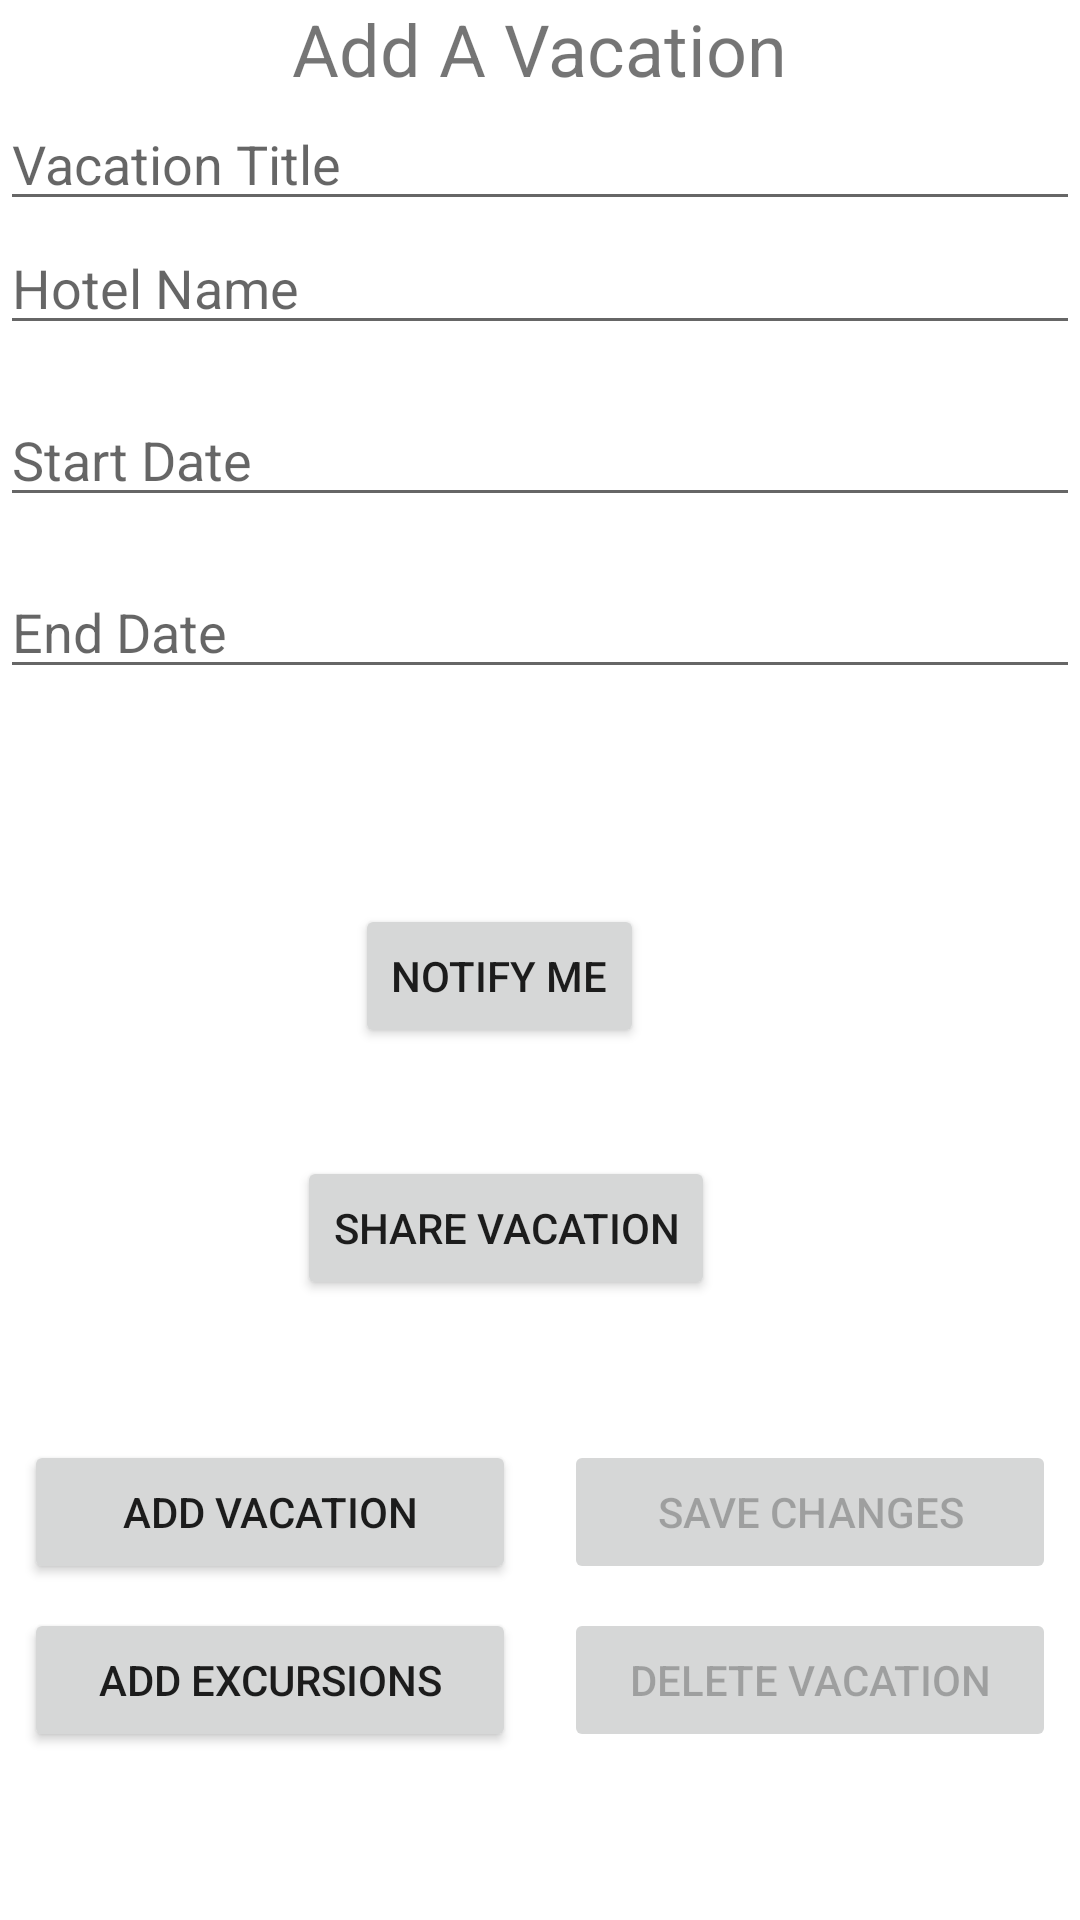

This screen was rendered from an Android layout file. Write that file and the resources it references.
<!-- AndroidManifest.xml: application theme Theme.TourX -->
<!-- res/layout/activity_vacation_details.xml -->
<?xml version="1.0" encoding="utf-8"?>
<androidx.constraintlayout.widget.ConstraintLayout xmlns:android="http://schemas.android.com/apk/res/android"
    xmlns:app="http://schemas.android.com/apk/res-auto"
    xmlns:tools="http://schemas.android.com/tools"
    android:layout_width="match_parent"
    android:layout_height="match_parent"
    tools:context=".activity.VacationDetailsActivity">

    <TextView
        android:id="@+id/textViewScreenTitle"
        android:layout_width="wrap_content"
        android:layout_height="wrap_content"
        android:text="@string/add_a_vacation"
        android:textSize="24sp"
        app:layout_constraintEnd_toEndOf="parent"
        app:layout_constraintStart_toStartOf="parent"
        app:layout_constraintTop_toTopOf="parent" />

    <EditText
        android:id="@+id/editTextVacationTitle"
        android:layout_width="match_parent"
        android:layout_height="wrap_content"
        android:hint="@string/vacation_title"
        android:autofillHints="Vacation Title"
        android:inputType="text"
        app:layout_constraintEnd_toEndOf="parent"
        app:layout_constraintStart_toStartOf="parent"
        app:layout_constraintTop_toBottomOf="@+id/textViewScreenTitle" />

    <EditText
        android:id="@+id/editTextHotelName"
        android:layout_width="match_parent"
        android:layout_height="wrap_content"
        android:hint="@string/hotel_name"
        android:autofillHints="Hotel Name"
        android:inputType="text"
        app:layout_constraintEnd_toEndOf="parent"
        app:layout_constraintStart_toStartOf="parent"
        app:layout_constraintTop_toBottomOf="@+id/editTextVacationTitle" />

    <EditText
        android:id="@+id/editTextStartDate"
        android:layout_width="0dp"
        android:layout_height="wrap_content"
        android:layout_marginTop="16dp"
        android:ems="10"
        android:hint="@string/start_date"
        android:autofillHints="Start Date"
        android:focusable="false"
        android:inputType="date"
        app:layout_constraintEnd_toEndOf="parent"
        app:layout_constraintStart_toStartOf="parent"
        app:layout_constraintTop_toBottomOf="@+id/editTextHotelName" />

    <EditText
        android:id="@+id/editTextEndDate"
        android:layout_width="0dp"
        android:layout_height="wrap_content"
        android:layout_marginTop="16dp"
        android:ems="10"
        android:hint="@string/end_date"
        android:autofillHints="End Date"
        android:focusable="false"
        android:inputType="date"
        app:layout_constraintEnd_toEndOf="parent"
        app:layout_constraintStart_toStartOf="parent"
        app:layout_constraintTop_toBottomOf="@+id/editTextStartDate" />

    <Button
        android:id="@+id/buttonShareVacation"
        android:layout_width="wrap_content"
        android:layout_height="wrap_content"
        android:text="@string/share_vacation"
        app:layout_constraintBottom_toBottomOf="parent"
        app:layout_constraintEnd_toEndOf="parent"
        app:layout_constraintHorizontal_bias="0.448"
        app:layout_constraintStart_toStartOf="parent"
        app:layout_constraintTop_toTopOf="parent"
        app:layout_constraintVertical_bias="0.651" />

    <Button
        android:id="@+id/buttonVacationAlarm"
        android:layout_width="wrap_content"
        android:layout_height="wrap_content"
        android:layout_marginBottom="84dp"
        android:onClick="onVacationAlarmButtonClick"
        android:text="@string/notify_me"
        app:layout_constraintBaseline_toTopOf="@string/add_vacation"
        app:layout_constraintBottom_toBottomOf="@+id/buttonShareVacation"
        app:layout_constraintEnd_toEndOf="parent"
        app:layout_constraintHorizontal_bias="0.449"
        app:layout_constraintStart_toStartOf="parent" />

    <Button
        android:id="@+id/buttonAddVacation"
        android:layout_width="0dp"
        android:layout_height="wrap_content"
        android:layout_marginStart="8dp"
        android:layout_marginEnd="8dp"
        android:layout_marginBottom="8dp"
        android:text="@string/add_vacation"
        app:layout_constraintBottom_toTopOf="@+id/buttonAddAExcursion"
        app:layout_constraintEnd_toStartOf="@+id/buttonSaveVacation"
        app:layout_constraintHorizontal_weight="1"
        app:layout_constraintStart_toStartOf="parent" />

    <Button
        android:id="@+id/buttonSaveVacation"
        android:layout_width="0dp"
        android:layout_height="wrap_content"
        android:layout_marginStart="8dp"
        android:layout_marginEnd="8dp"
        android:layout_marginBottom="8dp"
        android:enabled="false"
        android:text="@string/save_changes"
        app:layout_constraintBottom_toTopOf="@+id/buttonDeleteVacation"
        app:layout_constraintEnd_toEndOf="parent"
        app:layout_constraintHorizontal_weight="1"
        app:layout_constraintStart_toEndOf="@+id/buttonAddVacation" />

    <Button
        android:id="@+id/buttonAddAExcursion"
        android:layout_width="0dp"
        android:layout_height="wrap_content"
        android:layout_marginStart="8dp"
        android:layout_marginEnd="8dp"
        android:layout_marginBottom="56dp"
        android:text="@string/add_excursions"
        app:layout_constraintBottom_toBottomOf="parent"
        app:layout_constraintEnd_toStartOf="@+id/buttonDeleteVacation"
        app:layout_constraintStart_toStartOf="parent" />

    <Button
        android:id="@+id/buttonDeleteVacation"
        android:layout_width="0dp"
        android:layout_height="wrap_content"
        android:layout_marginStart="8dp"
        android:layout_marginEnd="8dp"
        android:layout_marginBottom="56dp"
        android:enabled="false"
        android:text="@string/delete_vacation"
        app:layout_constraintBottom_toBottomOf="parent"
        app:layout_constraintEnd_toEndOf="parent"
        app:layout_constraintStart_toEndOf="@+id/buttonAddAExcursion" />

</androidx.constraintlayout.widget.ConstraintLayout>
<!-- resources referenced by this layout -->
<resources>
  <string name="add_a_vacation">Add A Vacation</string>
  <string name="add_excursions">Add Excursions</string>
  <string name="add_vacation">Add Vacation</string>
  <string name="delete_vacation">Delete Vacation</string>
  <string name="end_date">End Date</string>
  <string name="hotel_name">Hotel Name</string>
  <string name="notify_me">Notify Me</string>
  <string name="save_changes">Save Changes</string>
  <string name="share_vacation">Share Vacation</string>
  <string name="start_date">Start Date</string>
  <string name="vacation_title">Vacation Title</string>
  <style name="Theme.TourX" parent="Theme.MaterialComponents.DayNight.DarkActionBar">
          
          <item name="colorPrimary">@color/purple_500</item>
          <item name="colorPrimaryVariant">@color/purple_700</item>
          <item name="colorOnPrimary">@color/white</item>
          
          <item name="colorSecondary">@color/teal_200</item>
          <item name="colorSecondaryVariant">@color/teal_700</item>
          <item name="colorOnSecondary">@color/black</item>
          
          <item name="android:statusBarColor">?attr/colorPrimaryVariant</item>
          
      </style>
  <color name="purple_500">#FF6200EE</color>
  <color name="purple_700">#FF3700B3</color>
  <color name="white">#FFFFFFFF</color>
  <color name="teal_200">#8800FF</color>
  <color name="teal_700">#FF018786</color>
  <color name="black">#FF000000</color>
</resources>
